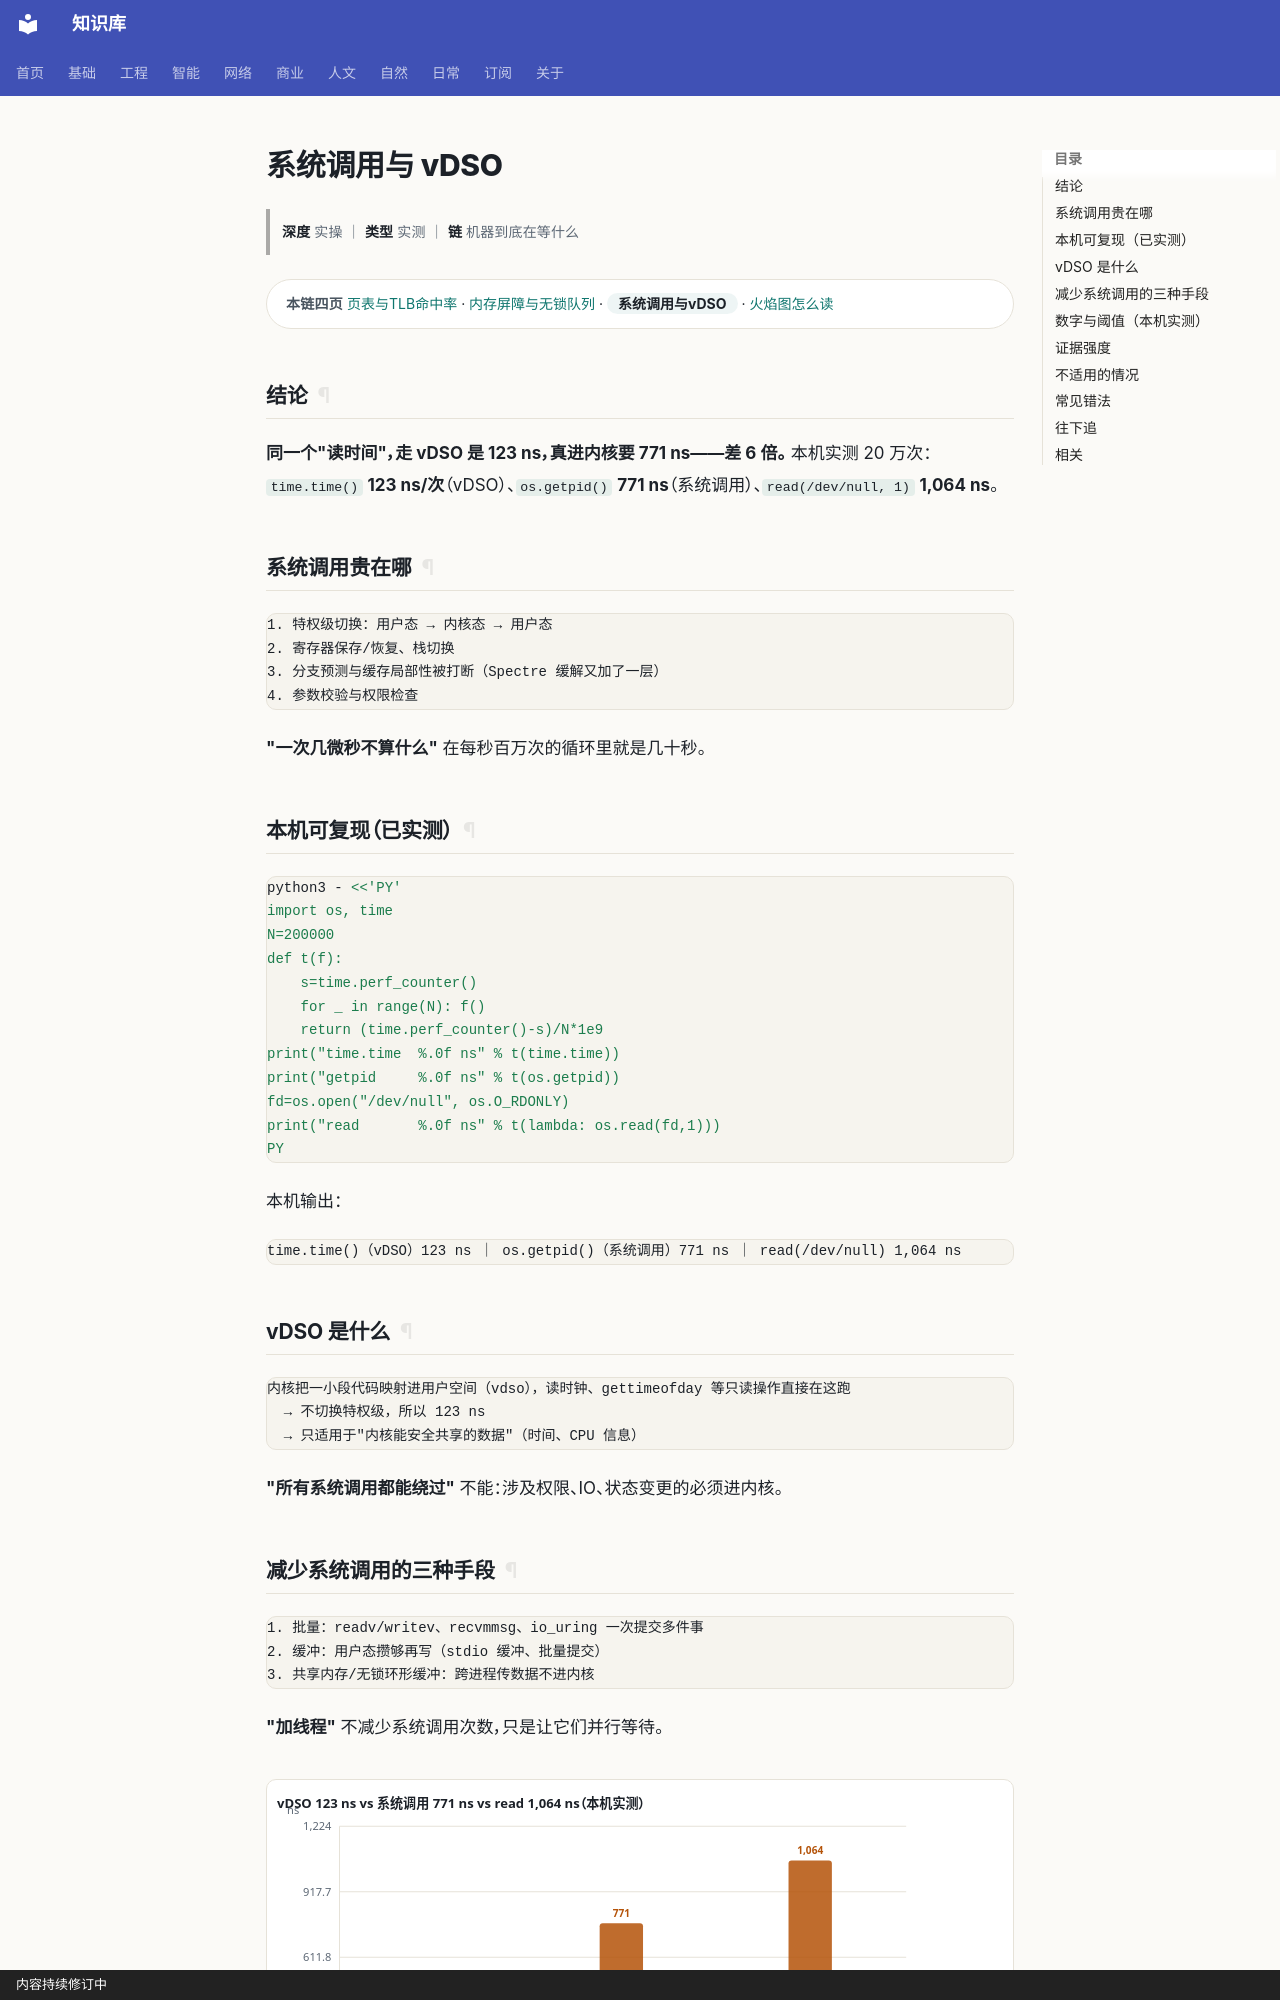

repository: gh503/kb · page: 工程/计算机/系统调用与vDSO/index.html · generator: mkdocs · copyright: 内容持续修订中

# 系统调用与 vDSO

> **深度** 实操 ｜ **类型** 实测 ｜ **链** 机器到底在等什么

<div class="kb-chain" markdown>
<span class="kb-chain__label">本链四页</span> [页表与TLB命中率](页表与TLB命中率.md) · [内存屏障与无锁队列](内存屏障与无锁队列.md) · <span class="kb-chain__now">系统调用与vDSO</span> · [火焰图怎么读](火焰图怎么读.md)
</div>

## 结论

**同一个"读时间"，走 vDSO 是 123 ns，真进内核要 771 ns——差 6 倍。**
本机实测 20 万次：`time.time()` **123 ns/次**（vDSO）、`os.getpid()` **771 ns**（系统调用）、`read(/dev/null, 1)` **1,064 ns**。

## 系统调用贵在哪

```text
1. 特权级切换：用户态 → 内核态 → 用户态
2. 寄存器保存/恢复、栈切换
3. 分支预测与缓存局部性被打断（Spectre 缓解又加了一层）
4. 参数校验与权限检查
```

**"一次几微秒不算什么"** 在每秒百万次的循环里就是几十秒。

## 本机可复现（已实测）

```bash
python3 - <<'PY'
import os, time
N=200000
def t(f):
    s=time.perf_counter()
    for _ in range(N): f()
    return (time.perf_counter()-s)/N*1e9
print("time.time  %.0f ns" % t(time.time))
print("getpid     %.0f ns" % t(os.getpid))
fd=os.open("/dev/null", os.O_RDONLY)
print("read       %.0f ns" % t(lambda: os.read(fd,1)))
PY
```

本机输出：

```text
time.time()（vDSO）123 ns ｜ os.getpid()（系统调用）771 ns ｜ read(/dev/null) 1,064 ns
```

## vDSO 是什么

```text
内核把一小段代码映射进用户空间（vdso），读时钟、gettimeofday 等只读操作直接在这跑
  → 不切换特权级，所以 123 ns
  → 只适用于"内核能安全共享的数据"（时间、CPU 信息）
```

**"所有系统调用都能绕过"** 不能：涉及权限、IO、状态变更的必须进内核。
